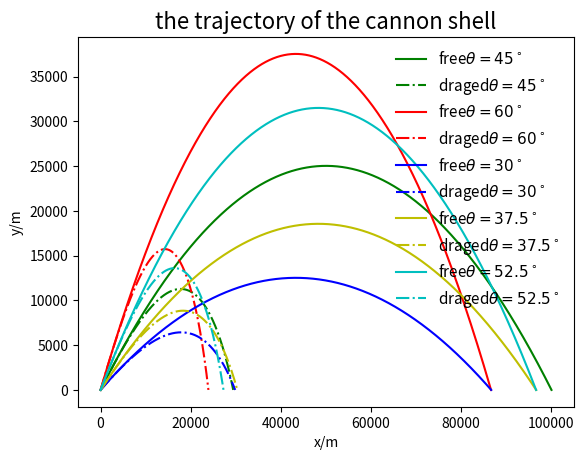

Reproduce this figure in Python.
# -*- coding: utf-8 -*-
# Use the class founction for the first time
# the adiabatic model is used in this progrem

import matplotlib.pyplot as plt
import math

g=9.8
b2m=4e-5
class flight_state:
    def __init__(self, _x=0,_y=0,_vx=0,_vy=0,_t=0):
        self.x=_x
        self.y=_y
        self.vx=_vx
        self.vy=_vy
        self.t=_t
class Cannon:
    def __init__(self,_fs=flight_state(0,0,0,0,0),_dt=0.1):
        self.cannon_flight_state=[]
        self.cannon_flight_state.append(_fs)
        self.dt=_dt
        #print self.cannon_flight_state[-1].x,self.cannon_flight_state[-1].y
    def next_state(self,current_state):
        global g
        next_x=current_state.x+current_state.vx*self.dt        
        next_vx=current_state.vx
        next_y=current_state.y+current_state.vy*self.dt
        next_vy=current_state.vy-g*self.dt
        next_t=current_state.t+self.dt
        return flight_state(next_x,next_y,next_vx,next_vy,next_t)
    def shot(self):
        while not(self.cannon_flight_state[-1].y<0):
            self.cannon_flight_state.append(self.next_state(self.cannon_flight_state[-1]))
        r = - self.cannon_flight_state[-2].y / self.cannon_flight_state[-1].y
        self.cannon_flight_state[-1].x = (self.cannon_flight_state[-2].x + r * self.cannon_flight_state[-1].x) / (r + 1)
        self.cannon_flight_state[-1].y = 0
        #print self.cannon_flight_state[-1].x,self.cannon_flight_state[-1].y
    def show_trace(self):
        global x,y
        x=[]
        y=[]
        for fs in self.cannon_flight_state:
            x.append(fs.x)
            y.append(fs.y)
class Drag_cannon(Cannon):
    def next_state(self,current_state):
        global g,b2m
        v=math.sqrt(current_state.vx**2+current_state.vy**2)
        next_x=current_state.x+current_state.vx*self.dt
        next_vx=current_state.vx-b2m*v*current_state.vx*self.dt
        next_y=current_state.y+current_state.vy*self.dt
        next_vy=current_state.vy-g*self.dt-b2m*v*current_state.vy*self.dt
        next_t=current_state.t+self.dt
        return flight_state(next_x,next_y,next_vx,next_vy,next_t)

c1=Cannon(flight_state(0,0,700,700,0),_dt=0.1)
c1.shot()
c1.show_trace()
plt.plot(x,y,'g',label=r'free$\theta=45^\circ$')
plt.legend(loc='best',prop={'size':11},frameon=False)
c1_final=x[-1]
d1=Drag_cannon(flight_state(0,0,700,700,0),_dt=0.1)
d1.shot()
d1.show_trace()
plt.plot(x,y,'g-.',label=r'draged$\theta=45^\circ$')
plt.legend(loc='best',prop={'size':11},frameon=False)
d1_final=x[-1]

c2=Cannon(flight_state(0,0,700*2**0.5*math.cos(60*math.pi/180),700*2**0.5*math.sin(60*math.pi/180)))
c2.shot()
c2.show_trace()
plt.plot(x,y,'r',label=r'free$\theta=60^\circ$')
plt.legend(loc='best',prop={'size':11},frameon=False)
c2_final=x[-1]
d2=Drag_cannon(flight_state(0,0,700*2**0.5*math.cos(60*math.pi/180),700*2**0.5*math.sin(60*math.pi/180)))
d2.shot()
d2.show_trace()
plt.plot(x,y,'r-.',label=r'draged$\theta=60^\circ$')
plt.legend(loc='best',prop={'size':11},frameon=False)
d2_final=x[-1]

c3=Cannon(flight_state(0,0,700*2**0.5*math.cos(30*math.pi/180),700*2**0.5*math.sin(30*math.pi/180)))
c3.shot()
c3.show_trace()
plt.plot(x,y,'b',label=r'free$\theta=30^\circ$')
legend3=plt.legend(loc='best',prop={'size':11},frameon=False)
c3_final=x[-1]
d3=Drag_cannon(flight_state(0,0,700*2**0.5*math.cos(30*math.pi/180),700*2**0.5*math.sin(30*math.pi/180)))
d3.shot()
d3.show_trace()
plt.plot(x,y,'b-.',label=r'draged$\theta=30^\circ$')
plt.legend(loc='best',prop={'size':11},frameon=False)
d3_final=x[-1]

c4=Cannon(flight_state(0,0,700*2**0.5*math.cos(37.5*math.pi/180),700*2**0.5*math.sin(37.5*math.pi/180)))
c4.shot()
c4.show_trace()
plt.plot(x,y,'y',label=r'free$\theta=37.5^\circ$')
plt.legend(loc='best',prop={'size':11},frameon=False)
c4_final=x[-1]
d4=Drag_cannon(flight_state(0,0,700*2**0.5*math.cos(37.5*math.pi/180),700*2**0.5*math.sin(37.5*math.pi/180)))
d4.shot()
d4.show_trace()
plt.plot(x,y,'y-.',label=r'draged$\theta=37.5^\circ$')
plt.legend(loc='best',prop={'size':11},frameon=False)
d4_final=x[-1]

c5=Cannon(flight_state(0,0,700*2**0.5*math.cos(52.5*math.pi/180),700*2**0.5*math.sin(52.5*math.pi/180)))
c5.shot()
c5.show_trace()
plt.plot(x,y,'c',label=r'free$\theta=52.5^\circ$')
plt.legend(loc='best',prop={'size':11},frameon=False)
c5_final=x[-1]
d5=Drag_cannon(flight_state(0,0,700*2**0.5*math.cos(52.5*math.pi/180),700*2**0.5*math.sin(52.5*math.pi/180)))
d5.shot()
d5.show_trace()
plt.plot(x,y,'c-.',label=r'draged$\theta=52.5^\circ$')
plt.legend(loc='best',prop={'size':11},frameon=False)
d5_final=x[-1]

plt.xlabel('x/m')
plt.ylabel('y/m')
plt.title('the trajectory of the cannon shell',fontsize=16)
plt.savefig('cannon shell .png')
plt.show()

